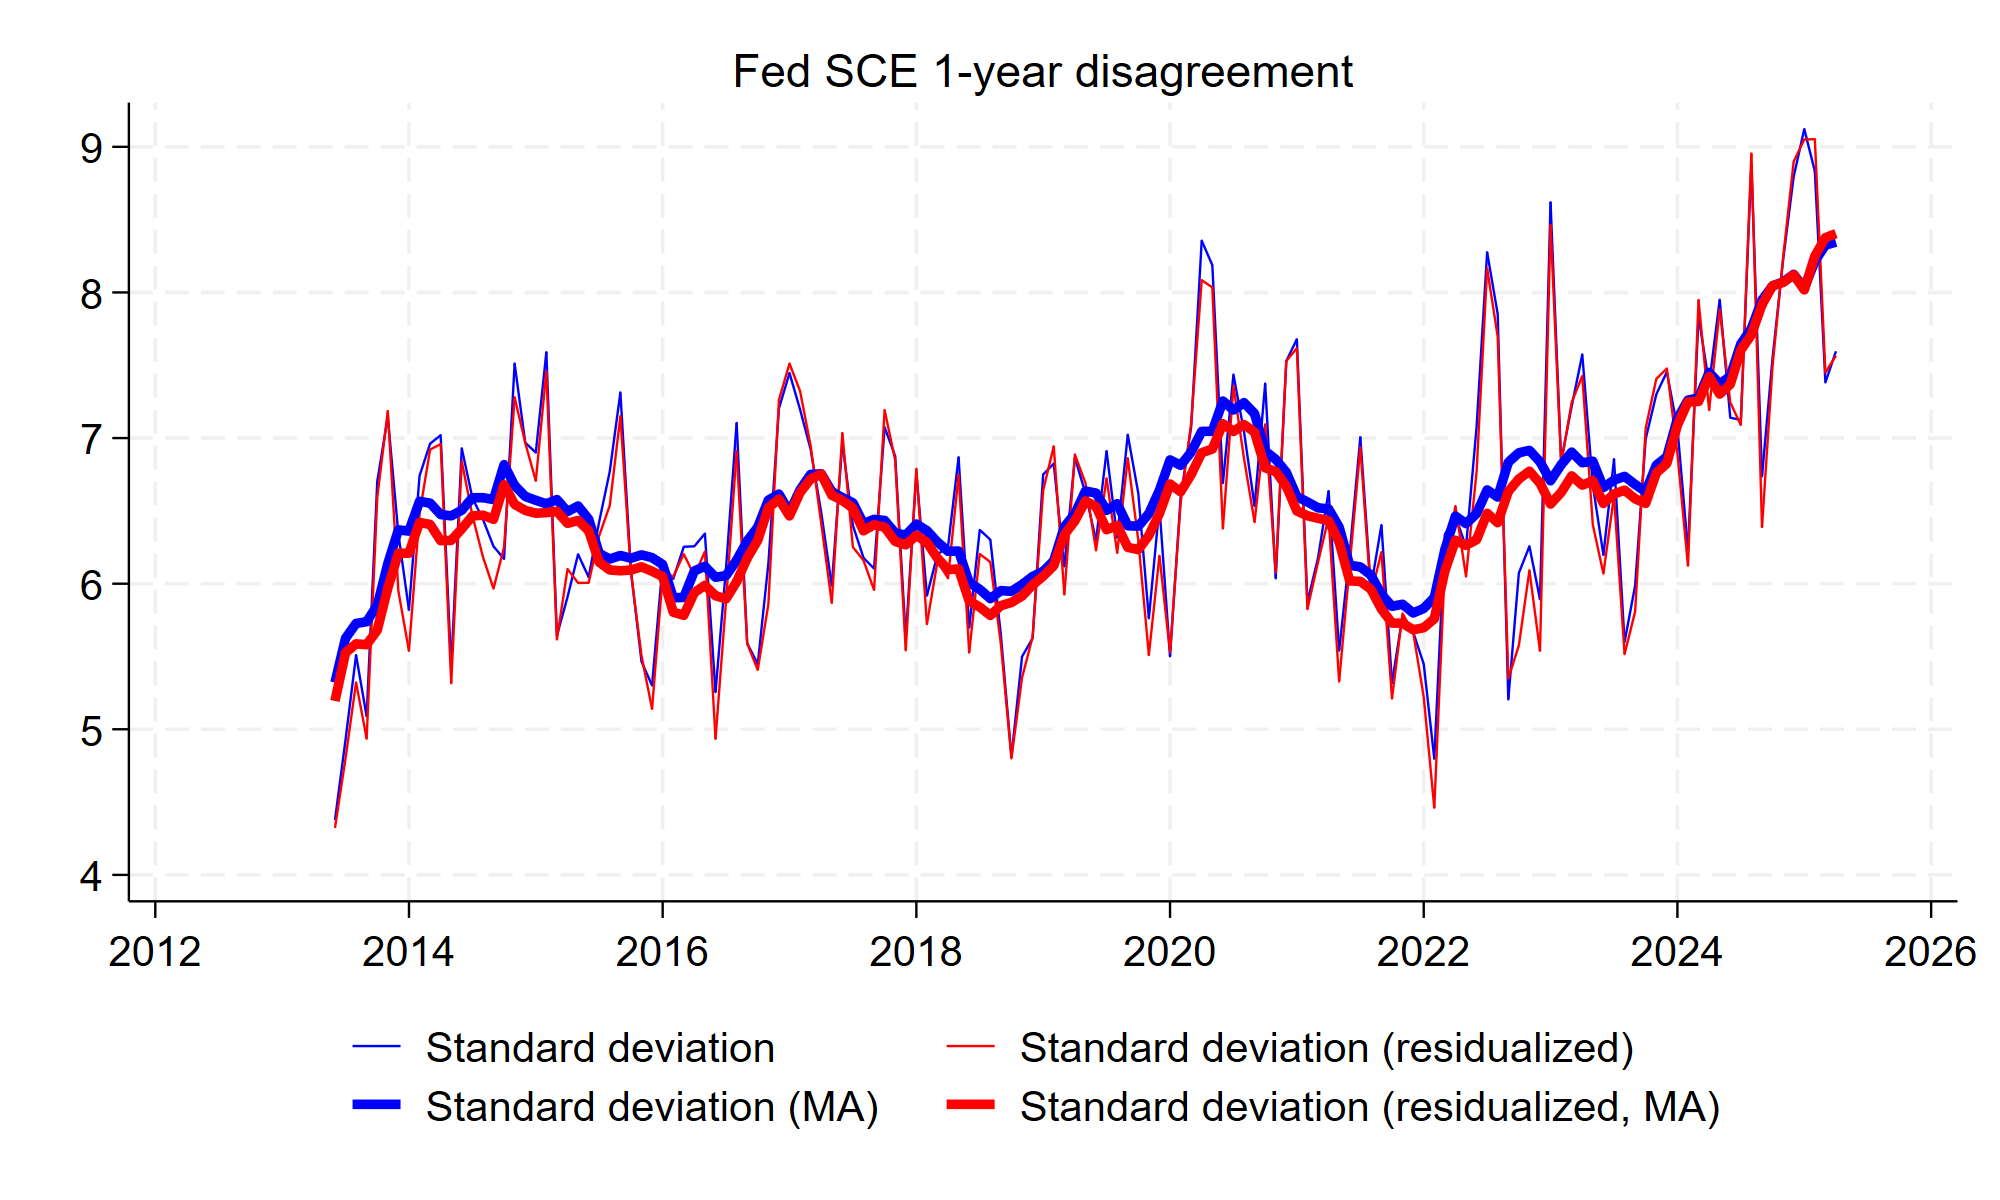

The file beside this chart, header and first rows:
date, st_dev_sce, st_dev_resid_sce, st_dev_sce_ma, st_dev_resid_sce_ma
2013m1, , , , 
2013m2, , , , 
2013m3, , , , 
2013m4, , , , 
2013m5, , , , 
2013m6, 4.377, 4.322, 5.321, 5.195
2013m7, 4.927, 4.8, 5.625, 5.527
2013m8, 5.509, 5.323, 5.727, 5.587
2013m9, 5.089, 4.937, 5.739, 5.581
2013m10, 6.702, 6.592, 5.85, 5.681
2013m11, 7.145, 7.186, 6.137, 5.97
2013m12, 6.342, 5.951, 6.37, 6.21
2014m1, 5.821, 5.54, 6.361, 6.209
2014m2, 6.741, 6.481, 6.566, 6.421
2014m3, 6.962, 6.921, 6.553, 6.407
2014m4, 7.02, 6.958, 6.475, 6.296
2014m5, 5.432, 5.317, 6.466, 6.297
2014m6, 6.929, 6.84, 6.505, 6.376
2014m7, 6.59, 6.469, 6.59, 6.465
2014m8, 6.442, 6.184, 6.591, 6.47
2014m9, 6.257, 5.967, 6.578, 6.442
2014m10, 6.17, 6.251, 6.818, 6.68
2014m11, 7.512, 7.28, 6.675, 6.545
2014m12, 6.969, 6.967, 6.599, 6.504
2015m1, 6.901, 6.706, 6.573, 6.484
2015m2, 7.589, 7.459, 6.549, 6.488
2015m3, 5.644, 5.617, 6.578, 6.497
2015m4, 5.909, 6.101, 6.495, 6.414
2015m5, 6.203, 6.006, 6.533, 6.435
2015m6, 6.045, 6.006, 6.444, 6.365
2015m7, 6.427, 6.33, 6.208, 6.148
2015m8, 6.771, 6.537, 6.17, 6.095
2015m9, 7.313, 7.15, 6.194, 6.089
2015m10, 6.092, 6.076, 6.175, 6.094
2015m11, 5.465, 5.505, 6.198, 6.116
2015m12, 5.302, 5.141, 6.18, 6.085
2016m1, 6.129, 6.051, 6.132, 6.05
2016m2, 6.034, 6.049, 5.903, 5.804
2016m3, 6.253, 6.203, 5.906, 5.783
2016m4, 6.257, 6.056, 6.088, 5.939
2016m5, 6.344, 6.22, 6.12, 5.989
2016m6, 5.255, 4.935, 6.044, 5.917
2016m7, 6.112, 5.887, 6.056, 5.896
2016m8, 7.103, 6.91, 6.161, 6.014
2016m9, 5.591, 5.588, 6.294, 6.176
2016m10, 5.448, 5.408, 6.388, 6.298
2016m11, 6.138, 5.86, 6.574, 6.522
2016m12, 7.204, 7.262, 6.616, 6.581
2017m1, 7.447, 7.512, 6.492, 6.465
2017m2, 7.197, 7.324, 6.645, 6.626
2017m3, 6.924, 6.949, 6.751, 6.72
2017m4, 6.49, 6.415, 6.755, 6.753
2017m5, 5.988, 5.869, 6.633, 6.608
2017m6, 6.968, 7.034, 6.591, 6.572
2017m7, 6.4, 6.251, 6.556, 6.519
2017m8, 6.178, 6.16, 6.412, 6.363
2017m9, 6.104, 5.957, 6.442, 6.405
2017m10, 7.074, 7.192, 6.434, 6.389
2017m11, 6.876, 6.848, 6.349, 6.291
2017m12, 5.632, 5.543, 6.333, 6.267
... 96 more rows
